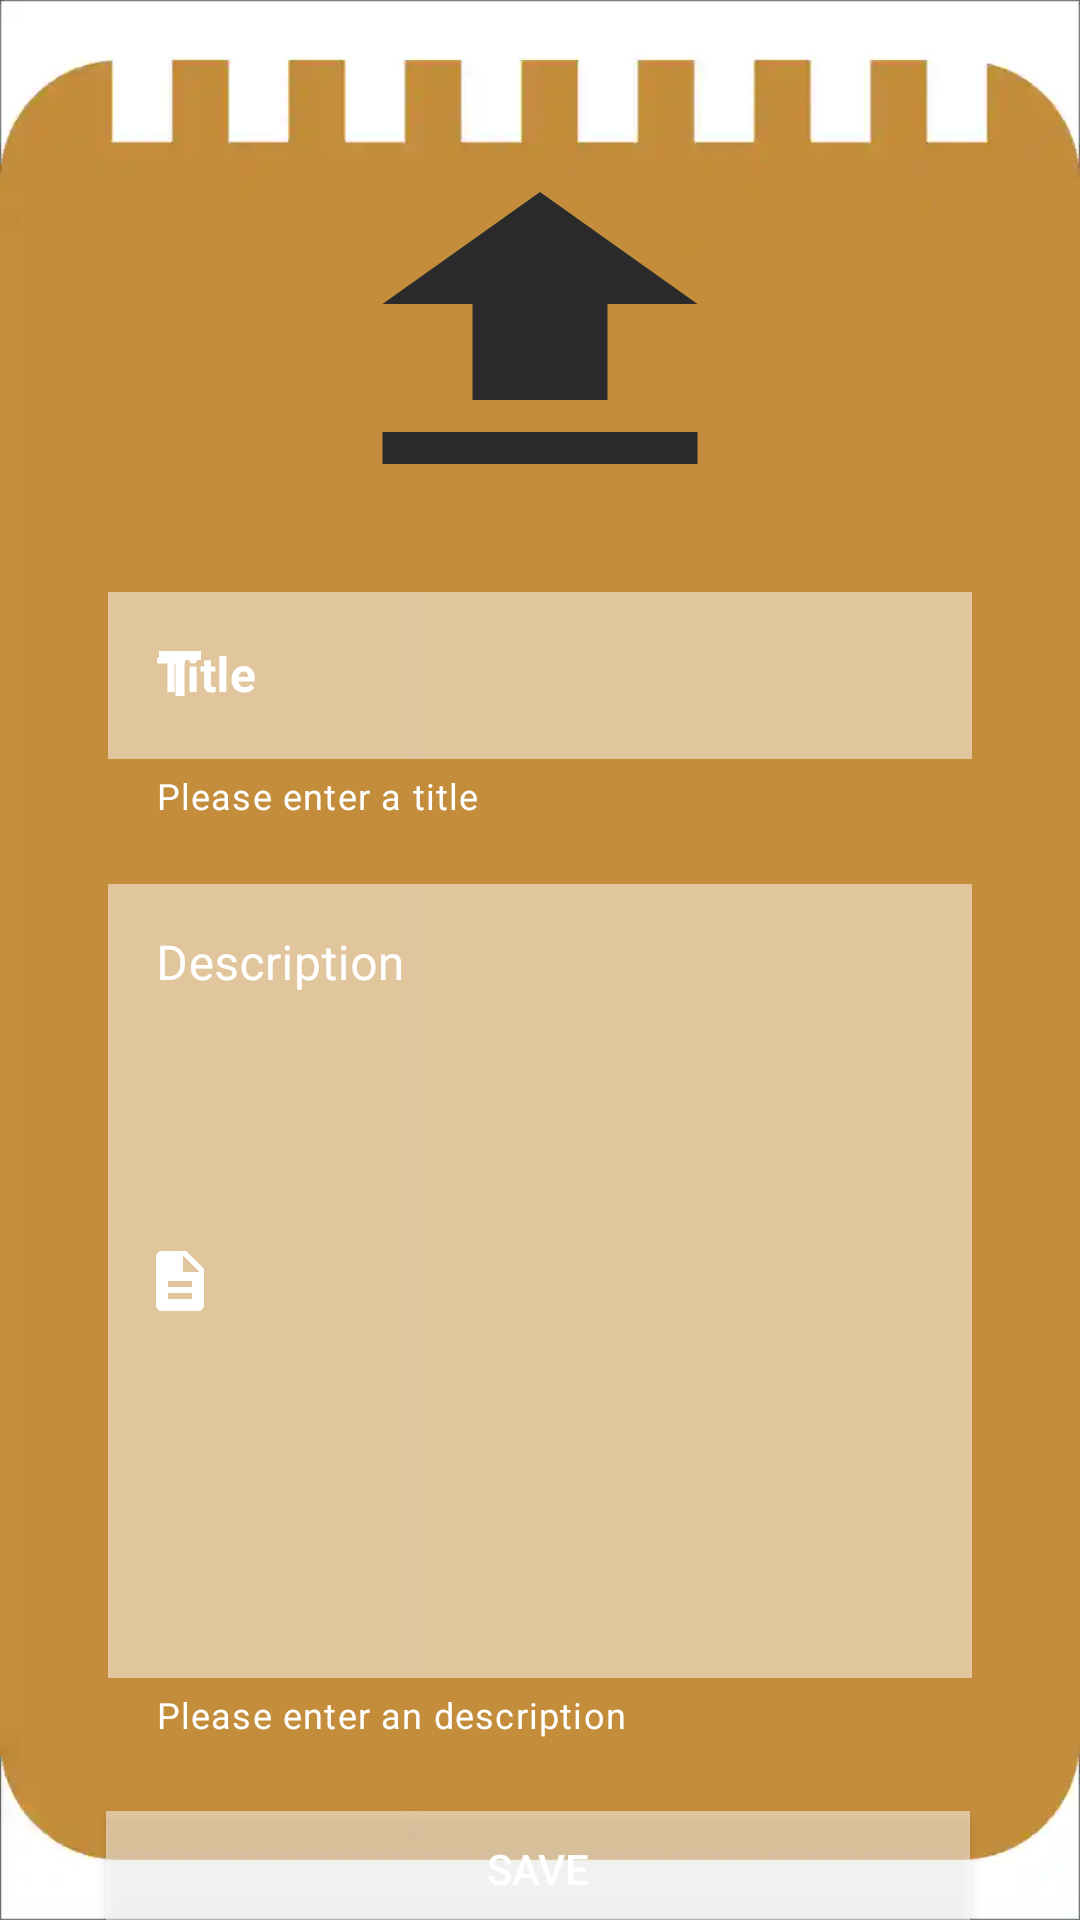

Here is an Android app screen rendered from its layout file. Give the layout XML and the strings, colors and styles it references.
<!-- AndroidManifest.xml: application theme Theme.MyNotebook.WithActionBar -->
<!-- res/layout/fragment_add_note.xml -->
<?xml version="1.0" encoding="utf-8"?>
<androidx.constraintlayout.widget.ConstraintLayout
    xmlns:android="http://schemas.android.com/apk/res/android"
    xmlns:app="http://schemas.android.com/apk/res-auto"
    xmlns:tools="http://schemas.android.com/tools"
    android:layout_width="match_parent"
    android:layout_height="match_parent"
    android:background="@drawable/add_note_background"
    tools:context=".views.main.AddNoteFragment">


    <ImageView
        android:id="@+id/imageViewUpload"
        android:layout_width="0dp"
        android:layout_height="0dp"
        android:layout_marginTop="48dp"
        android:background="@drawable/upload"
        app:layout_constraintEnd_toEndOf="parent"
        app:layout_constraintHeight_percent="0.20"
        app:layout_constraintStart_toStartOf="parent"
        app:layout_constraintTop_toTopOf="parent"
        app:layout_constraintWidth_percent="0.5" />

    <androidx.appcompat.widget.AppCompatButton
        android:id="@+id/buttonSave"
        android:layout_width="0dp"
        android:layout_height="0dp"

        android:layout_marginTop="24dp"
        android:background="@android:drawable/screen_background_light_transparent"
        android:text="@string/save"
        android:textColor="#FFFFFF"
        app:layout_constraintEnd_toEndOf="parent"
        app:layout_constraintHeight_percent="0.06"
        app:layout_constraintHorizontal_bias="0.493"
        app:layout_constraintStart_toStartOf="parent"
        app:layout_constraintTop_toBottomOf="@+id/descriptionLayout"
        app:layout_constraintWidth_percent="0.8" />

    <com.google.android.material.textfield.TextInputLayout
        android:id="@+id/titleLayout"
        style="@style/Widget.MaterialComponents.TextInputLayout.OutlinedBox"
        android:layout_width="0dp"
        android:layout_height="wrap_content"
        android:layout_marginTop="16dp"
        android:hint="@string/title"
        android:textColorHint="#FFFFFF"
        app:helperText="@string/enteratitle"
        app:helperTextEnabled="true"
        app:helperTextTextColor="@color/white"
        app:hintAnimationEnabled="true"
        app:hintEnabled="true"
        app:hintTextColor="@color/white"
        app:layout_constraintEnd_toEndOf="parent"
        app:layout_constraintHeight_percent="0.2"
        app:layout_constraintStart_toStartOf="parent"
        app:layout_constraintTop_toBottomOf="@+id/imageViewUpload"
        app:layout_constraintWidth_percent="0.8"
        app:startIconDrawable="@drawable/title"
        app:startIconTint="#FFFFFF">

        <com.google.android.material.textfield.TextInputEditText
            android:id="@+id/titleInput"
            android:layout_width="match_parent"
            android:layout_height="wrap_content"
            android:background="@android:drawable/screen_background_light_transparent"

            android:inputType="textPersonName"
            android:textColor="#FFFFFF"
            android:textColorHint="#FDFDFD"
            android:textStyle="bold" />
    </com.google.android.material.textfield.TextInputLayout>

    <com.google.android.material.textfield.TextInputLayout
        android:id="@+id/descriptionLayout"
        style="@style/Widget.MaterialComponents.TextInputLayout.OutlinedBox"
        android:layout_width="0dp"
        android:layout_height="wrap_content"
        android:layout_marginTop="16dp"
        android:gravity="start"
        android:hint="@string/description"
        android:textColorHint="#FFFFFF"
        app:helperText="@string/enteradescription"
        app:helperTextEnabled="true"
        app:helperTextTextColor="@color/white"
        app:hintAnimationEnabled="true"
        app:hintEnabled="true"

        app:hintTextColor="#FFFFFF"
        app:layout_constraintEnd_toEndOf="parent"
        app:layout_constraintHeight_percent="0.2"
        app:layout_constraintStart_toStartOf="parent"
        app:layout_constraintTop_toBottomOf="@+id/titleLayout"
        app:layout_constraintWidth_percent="0.8"
        app:startIconDrawable="@drawable/description"
        app:startIconTint="#FFFFFF">

        <com.google.android.material.textfield.TextInputEditText
            android:id="@+id/descriptionInput"
            android:layout_width="match_parent"
            android:layout_height="wrap_content"
            android:layout_gravity="start"

            android:background="@android:drawable/screen_background_light_transparent"
            android:gravity="start"
            android:lines="12"
            android:scrollbars="vertical"
            android:textColor="#FFFFFF"
            android:textColorHint="#FFFFFF" />
    </com.google.android.material.textfield.TextInputLayout>


</androidx.constraintlayout.widget.ConstraintLayout>
<!-- resources referenced by this layout -->
<resources>
  <color name="white">#FFFFFFFF</color>
  <!-- drawable add_note_background: png bitmap (drawable, 37527 bytes) -->
  <!-- drawable description (drawable) -->
  <vector android:height="24dp" android:tint="#2A2A2A"
      android:viewportHeight="24" android:viewportWidth="24"
      android:width="24dp" xmlns:android="http://schemas.android.com/apk/res/android">
      <path android:fillColor="@android:color/white" android:pathData="M14,2L6,2c-1.1,0 -1.99,0.9 -1.99,2L4,20c0,1.1 0.89,2 1.99,2L18,22c1.1,0 2,-0.9 2,-2L20,8l-6,-6zM16,18L8,18v-2h8v2zM16,14L8,14v-2h8v2zM13,9L13,3.5L18.5,9L13,9z"/>
  </vector>
  <!-- drawable title (drawable) -->
  <vector android:height="24dp" android:tint="#F8F8F8"
      android:viewportHeight="24" android:viewportWidth="24"
      android:width="24dp" xmlns:android="http://schemas.android.com/apk/res/android">
      <path android:fillColor="@android:color/white" android:pathData="M5,4v3h5.5v12h3V7H19V4z"/>
  </vector>
  <!-- drawable upload (drawable) -->
  <vector android:height="24dp" android:tint="#2A2A2A"
      android:viewportHeight="24" android:viewportWidth="24"
      android:width="24dp" xmlns:android="http://schemas.android.com/apk/res/android">
      <path android:fillColor="@android:color/white" android:pathData="M9,16h6v-6h4l-7,-7 -7,7h4zM5,18h14v2L5,20z"/>
  </vector>
  <string name="description">Description</string>
  <string name="enteradescription">Please enter an description</string>
  <string name="enteratitle">Please enter a title</string>
  <string name="save">Save</string>
  <string name="title">Title</string>
  <style name="Theme.MyNotebook.WithActionBar" parent="Theme.MaterialComponents.Light">
          <item name="colorPrimary">#FFA726</item>
          <item name="colorPrimaryVariant">#FFA726</item>
          <item name="colorOnPrimary">#FFA726</item>
          
          <item name="colorSecondary">@color/teal_200</item>
          <item name="colorSecondaryVariant">@color/teal_700</item>
          <item name="colorOnSecondary">@color/black</item>
          
          <item name="android:statusBarColor" tools:targetApi="l">?attr/colorPrimaryVariant</item>
          
          <item name="android:forceDarkAllowed" tools:targetApi="q">false</item>
  
      </style>
  <color name="teal_200">#FF03DAC5</color>
  <color name="teal_700">#FF018786</color>
  <color name="black">#FF000000</color>
</resources>
